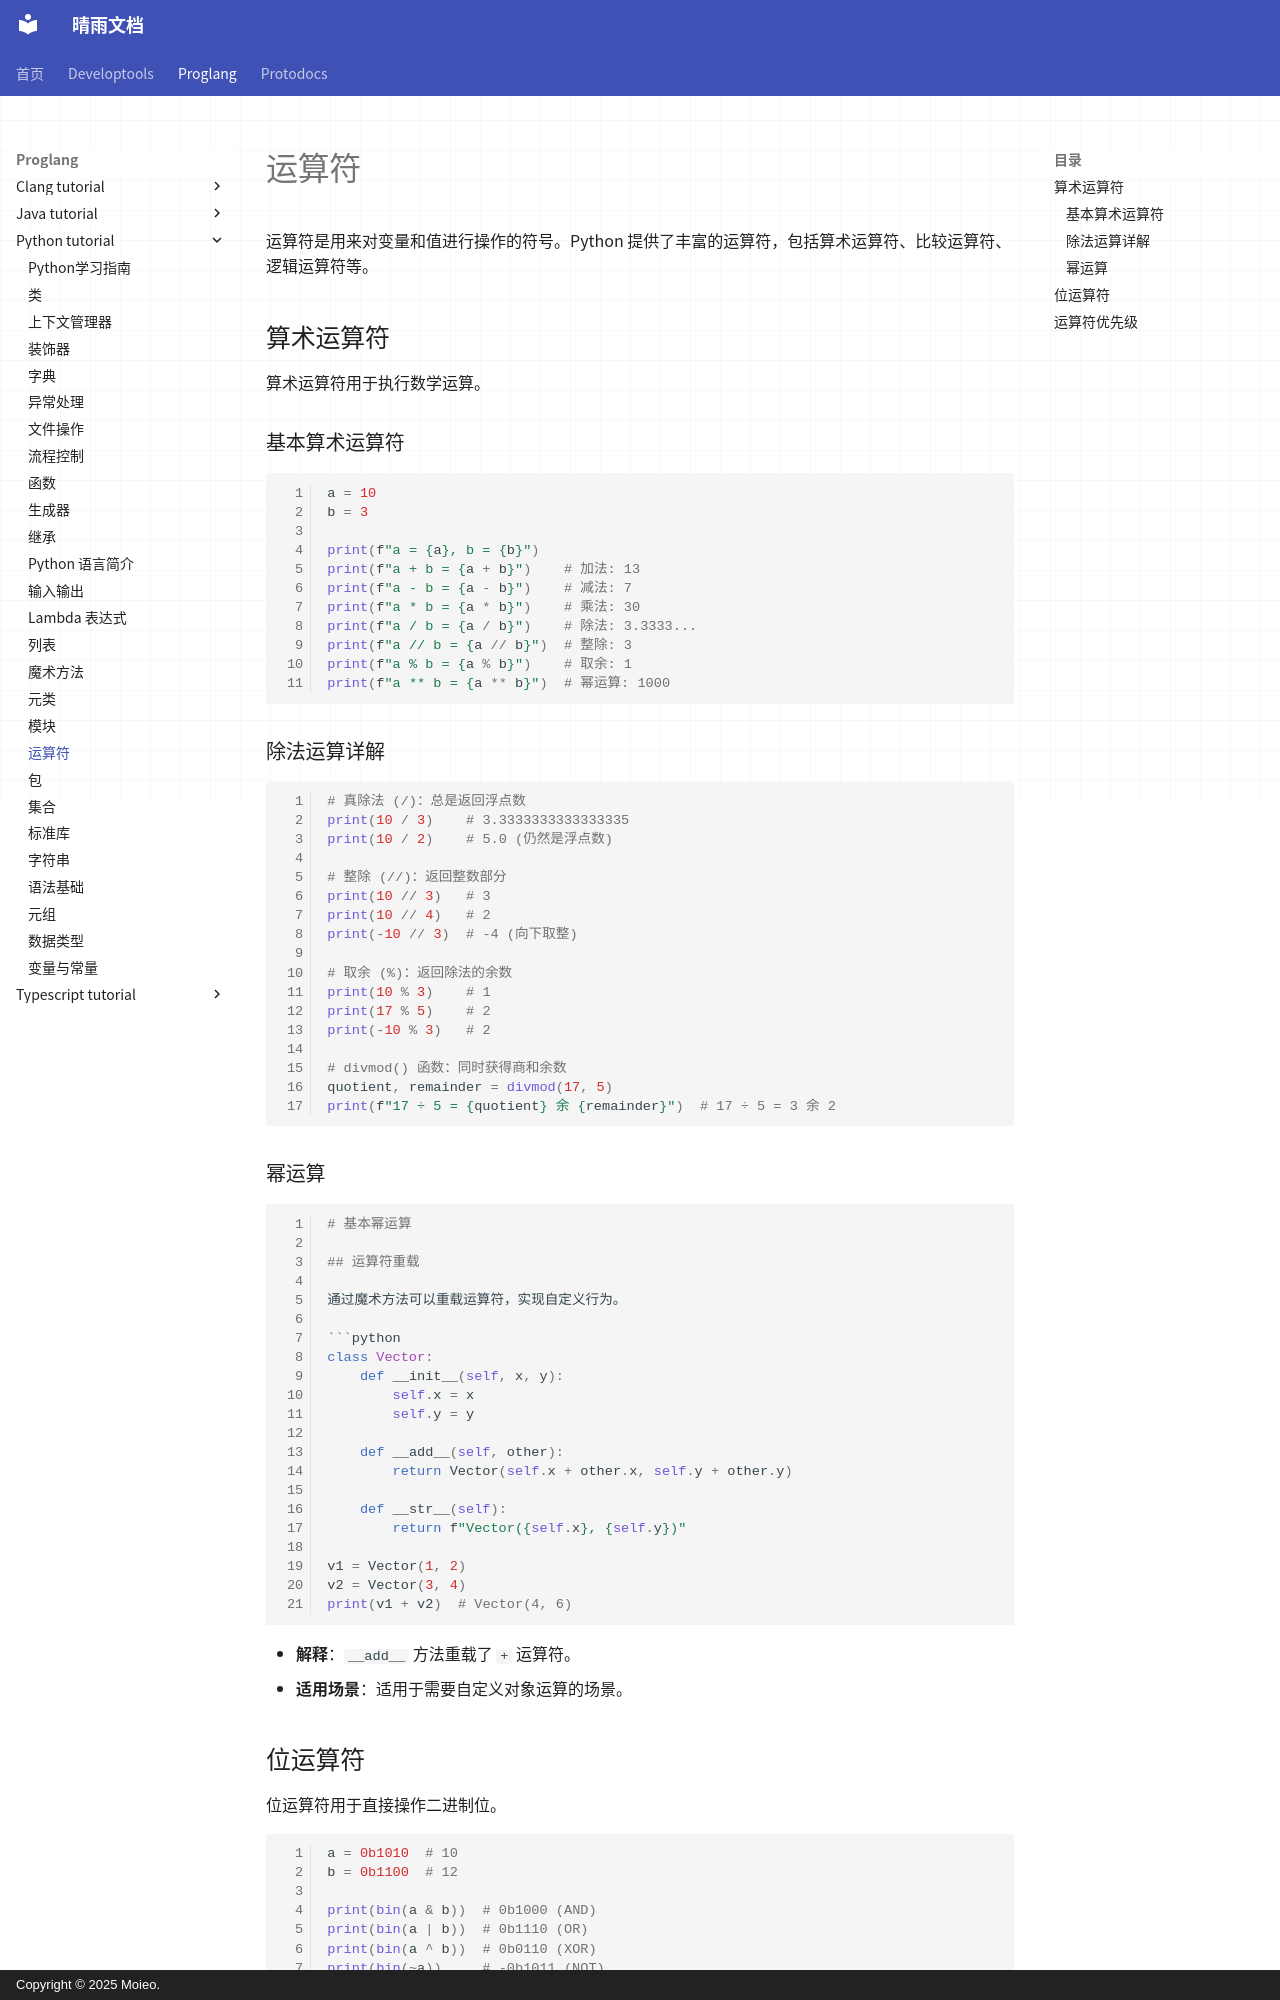

repository: moieo/qingyu-documents · page: proglang/python-tutorial/operator/index.html · generator: mkdocs · copyright: Copyright © 2025 Moieo.

# 运算符

运算符是用来对变量和值进行操作的符号。Python 提供了丰富的运算符，包括算术运算符、比较运算符、逻辑运算符等。

## 算术运算符

算术运算符用于执行数学运算。

### 基本算术运算符

```python
a = 10
b = 3

print(f"a = {a}, b = {b}")
print(f"a + b = {a + b}")    # 加法: 13
print(f"a - b = {a - b}")    # 减法: 7
print(f"a * b = {a * b}")    # 乘法: 30
print(f"a / b = {a / b}")    # 除法: 3.3333...
print(f"a // b = {a // b}")  # 整除: 3
print(f"a % b = {a % b}")    # 取余: 1
print(f"a ** b = {a ** b}")  # 幂运算: 1000
```

### 除法运算详解

```python
# 真除法 (/)：总是返回浮点数
print(10 / 3)    # 3.3333333333333335
print(10 / 2)    # 5.0 (仍然是浮点数)

# 整除 (//)：返回整数部分
print(10 // 3)   # 3
print(10 // 4)   # 2
print(-10 // 3)  # -4 (向下取整)

# 取余 (%)：返回除法的余数
print(10 % 3)    # 1
print(17 % 5)    # 2
print(-10 % 3)   # 2

# divmod() 函数：同时获得商和余数
quotient, remainder = divmod(17, 5)
print(f"17 ÷ 5 = {quotient} 余 {remainder}")  # 17 ÷ 5 = 3 余 2
```
